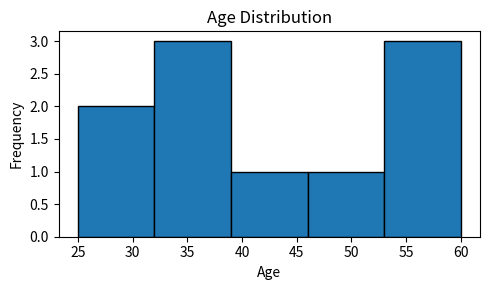
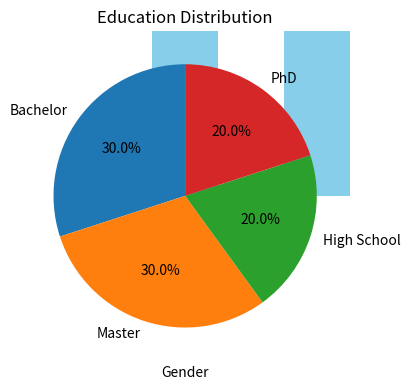

Here is the Python script that generated these plots, in order:

# 1.  IMPORTS & DATA GENERATION

import numpy as np
import pandas as pd
import matplotlib.pyplot as plt

np.random.seed(42)                             # reproducible results

data = {
    "ID":        range(1, 11),
    "Age":       np.random.randint(18, 65, size=10),
    "Income":    np.random.randint(30_000, 90_000, size=10),
    "Gender":    ["Male", "Female", "Male", "Female", "Male",
                  "Female", "Male", "Female", "Male", "Male"],
    "Education": ["High School", "Bachelor", "Master", "PhD", "Bachelor",
                  "Master", "Bachelor", "PhD", "High School", "Master"]
}

df = pd.DataFrame(data)

# 2.  QUICK EDA INSPECTION

print("First five rows:")
print(df.head(), "\n")

print("Descriptive statistics (numeric cols):")
print(df.describe(), "\n")

print("Missing-value counts:")
print(df.isnull().sum(), "\n")

print("Unique values — Gender:", df["Gender"].unique())
print("Unique values — Education:", df["Education"].unique(), "\n")


# 3.  COLUMN PICKING & ROW FILTERING

# 3-A. Selecting only Age & Income
selected_cols = df[["Age", "Income"]]
print("Selected numeric columns:\n", selected_cols.head(), "\n")

# 3-B. Adults older than 30
filtered_age = df[df["Age"] > 30]
print("People older than 30:\n", filtered_age.head(), "\n")

# 3-C. Male respondents with a Master’s degree
male_masters = df[(df["Gender"] == "Male") & (df["Education"] == "Master")]
print("Male respondents w/ Master’s:\n", male_masters.head(), "\n")

# 4.  BASIC VISUALISATIONS

plt.figure(figsize=(5, 3))
plt.hist(df["Age"], bins=5, edgecolor="black")
plt.title("Age Distribution")
plt.xlabel("Age")
plt.ylabel("Frequency")
plt.tight_layout()
plt.show()

plt.figure(figsize=(4, 3))
plt.boxplot(df["Income"])
plt.title("Income Distribution")
plt.ylabel("Annual Income (₹)")
plt.tight_layout()
plt.show()

gender_counts = df["Gender"].value_counts()
gender_counts.plot(kind="bar", color="skyblue", figsize=(4, 3))
plt.title("Gender Distribution")
plt.xlabel("Gender")
plt.ylabel("Count")
plt.tight_layout()
plt.show()

education_counts = df["Education"].value_counts()
education_counts.plot(kind="pie",
                      autopct="%1.1f%%",
                      figsize=(4, 4),
                      legend=False,
                      labels=education_counts.index,
                      startangle=90)
plt.title("Education Distribution")
plt.ylabel("")           # hides the default ‘y’ label
plt.tight_layout()
plt.show()
